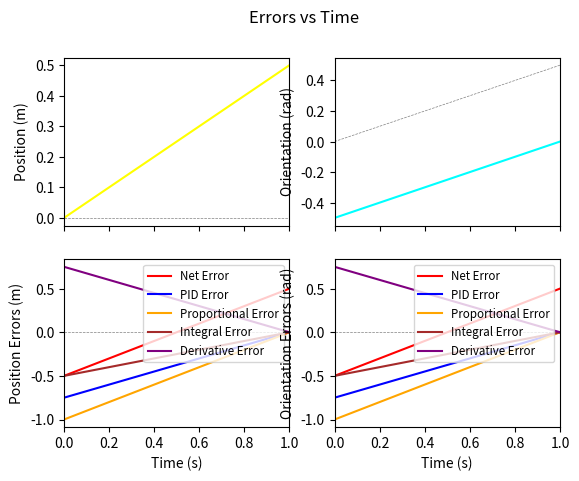

The matplotlib source for this figure:
import matplotlib.pyplot as plt
from dataclasses import dataclass, field

@dataclass
class ErrorPlots:
    Time: list[float] = field(default_factory = lambda: [0, 1])
    y: list[float] = field(default_factory = lambda: [0, 0.5])
    theta: list[float] = field(default_factory = lambda: [-0.5, 0])
    y_Error: dict[str, float] = field(default_factory = lambda:
            {"Net": [-0.5, 0.5], "PID": [-0.75, 0], "P": [-1, 0], "I": [-0.5, 0], "D": [.75, 0]})
    theta_Error: dict[str, float] = field(default_factory = lambda:
            {"Net": [-0.5, 0.5], "PID": [-0.75, 0], "P": [-1, 0], "I": [-0.5, 0], "D": [.75, 0]})
    y_set: float = 0
    theta_set: list[float] = field(default_factory = lambda: [0, 0.5])

    def __post_init__(self) -> None:
        ylabels = [
                "Position (m)",
                "Orientation (rad)",
                "Position Errors (m)",
                "Orientation Errors (rad)",
                ]
        suptitle = "Errors vs Time"
        color = ["Yellow", "Cyan"]
        errorcolor = ["Red", "Blue", "Orange", "Brown", "Purple"]
        legend = ["Net Error", "PID Error", "Proportional Error", "Integral Error", "Derivative Error"]
            
        self._BuildSubplot(suptitle)
        self._BuildAxes(ylabels)
        self._BuildDashLines()
        self._BuildPoseLines(color)
        self._BuildErrorLines(errorcolor)
        self._BuildErrorLegends(legend)

    def _BuildSubplot(self, suptitle) -> None:
        self.fig, self.ax = plt.subplots(
                nrows = 2,
                ncols = 2,
                sharex = 'all',
                subplot_kw = {
                    'xlabel': 'Time (s)',
                    'xmargin': 0,
                    'xlim': [self.Time[0], self.Time[-1]],
                    },
                )
        self.fig.suptitle(suptitle)
        self.ax = self.ax.flat

    def _BuildAxes(self, ylabels) -> None:
        for i in range(4):
            self.ax[i].set_ylabel(ylabels[i])

    def _BuildPoseLines(self, color) -> None:
        ydata = [self.y, self.theta]
        PosePlot = [None] * 2
        for i in range(2):
            PosePlot[i] = self.ax[i].plot(self.Time, ydata[i], color = color[i])

    def _BuildErrorLines(self, errorcolor) -> None:
        Error = [self.y_Error, self.theta_Error]
        self.ErrorPlot = [[None] * 5,
                     [None] * 5]
        for i in range(2):
            for j, k in enumerate(Error[i].keys()):
                self.ErrorPlot[i][j], = self.ax[i + 2].plot(
                        self.Time, Error[i][k],
                        color = errorcolor[j],
                        )

    def _BuildErrorLegends(self, legend) -> None:
        for i in 2, 3:
            self.ax[i].legend(
                    handles = self.ErrorPlot[i - 2],
                    labels = legend,
                    fontsize = 'small',
                    loc = 'upper right',
                    )

    def _BuildDashLines(self) -> None:
        lineval = [
                self.y_set,
                self.theta_set,
                0,
                0,
                ]
        for i in range(4):
            if i != 1:
                self.ax[i].axhline(
                        y = lineval[i],
                        color = "black",
                        linestyle = '--',
                        alpha = 0.5,
                        zorder = 0,
                        linewidth = 0.5,
                        )
            else:
                self.ax[i].plot('Time', 'Error',
                        data = {'Time': self.Time, 'Error': lineval[i]}, 
                        color = "black",
                        linestyle = '--',
                        alpha = 0.5,
                        linewidth = 0.5,
                        )


def main() -> None:
    ErP = ErrorPlots()
    plt.show()

if __name__ == "__main__":
    main()
